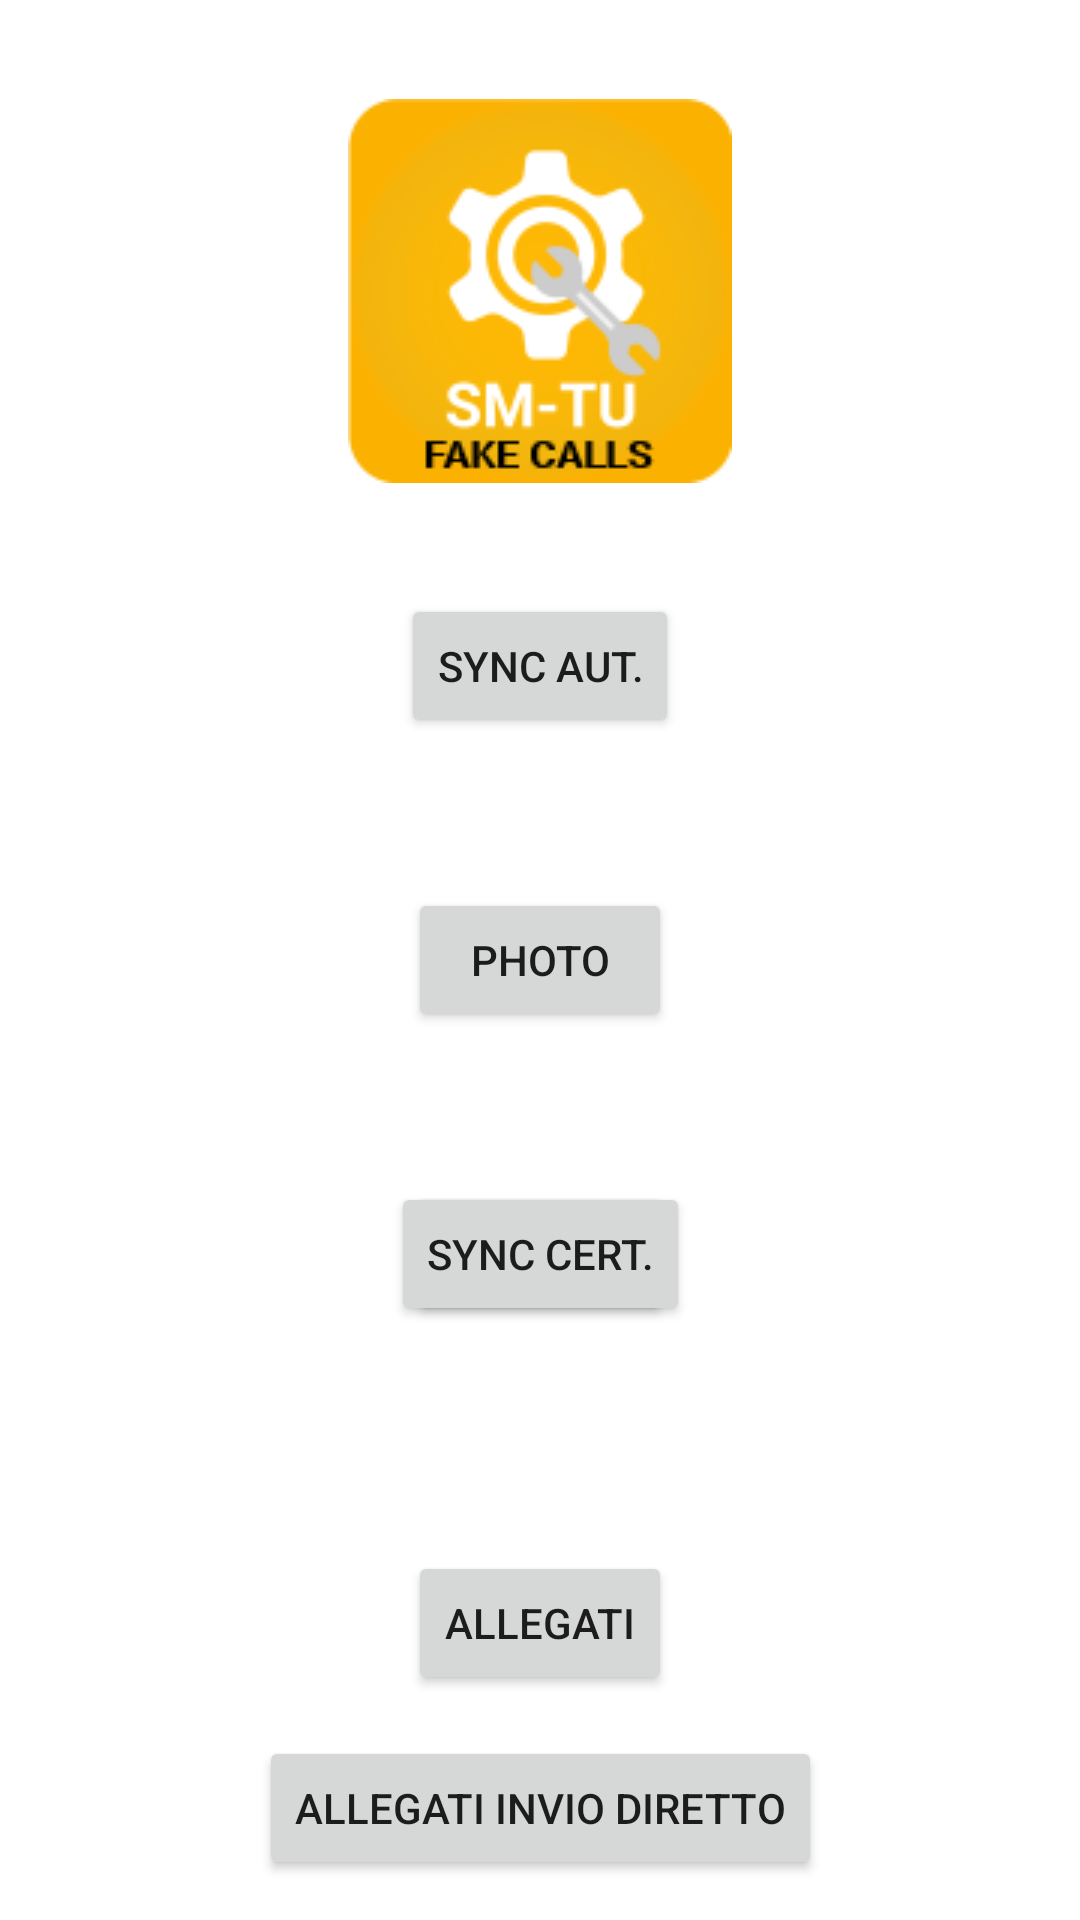

Android layout source for this screen:
<!-- AndroidManifest.xml: application theme Theme.Prove -->
<!-- res/layout/activity_main.xml -->
<?xml version="1.0" encoding="utf-8"?>
<androidx.constraintlayout.widget.ConstraintLayout xmlns:android="http://schemas.android.com/apk/res/android"
    xmlns:app="http://schemas.android.com/apk/res-auto"
    xmlns:tools="http://schemas.android.com/tools"
    android:id="@+id/mainView"
    android:layout_width="match_parent"
    android:layout_height="match_parent"
    tools:context=".MainActivity">

    <ImageView
        android:layout_width="wrap_content"
        android:layout_height="wrap_content"
        android:layout_marginBottom="150dp"
        app:layout_constraintBottom_toBottomOf="@id/photoBtn"
        app:layout_constraintLeft_toLeftOf="parent"
        app:layout_constraintRight_toRightOf="parent"
        app:layout_constraintTop_toTopOf="parent"
        app:srcCompat="@drawable/app_icon"
        tools:ignore="ContentDescription,HardcodedText" />

    <Button
        android:id="@+id/syncBtn"
        android:layout_width="wrap_content"
        android:layout_height="wrap_content"
        android:layout_marginTop="100dp"
        android:text="Sync Aut."
        app:layout_constraintBottom_toBottomOf="@id/photoBtn"
        app:layout_constraintLeft_toLeftOf="parent"
        app:layout_constraintRight_toRightOf="parent"
        app:layout_constraintTop_toTopOf="parent"
        tools:ignore="HardcodedText" />

    <Button
        android:id="@+id/photoBtn"
        android:layout_width="wrap_content"
        android:layout_height="wrap_content"
        android:text="Photo"
        app:layout_constraintBottom_toBottomOf="parent"
        app:layout_constraintLeft_toLeftOf="parent"
        app:layout_constraintRight_toRightOf="parent"
        app:layout_constraintTop_toTopOf="parent"
        tools:ignore="HardcodedText" />

    <Button
        android:id="@+id/videoBtn"
        android:layout_width="wrap_content"
        android:layout_height="wrap_content"
        android:layout_marginBottom="100dp"
        android:text="Video"
        app:layout_constraintBottom_toBottomOf="parent"
        app:layout_constraintLeft_toLeftOf="parent"
        app:layout_constraintRight_toRightOf="parent"
        app:layout_constraintTop_toTopOf="@+id/photoBtn"
        tools:ignore="HardcodedText" />
    <Button
        android:id="@+id/syncCertificate"
        android:layout_width="wrap_content"
        android:layout_height="wrap_content"
        android:layout_marginBottom="100dp"
        android:text="Sync Cert."
        app:layout_constraintBottom_toBottomOf="parent"
        app:layout_constraintLeft_toLeftOf="parent"
        app:layout_constraintRight_toRightOf="parent"
        app:layout_constraintTop_toTopOf="@+id/photoBtn"
        tools:ignore="HardcodedText" />

    <Button
        android:id="@+id/addAttachemnts"
        android:layout_width="wrap_content"
        android:layout_height="wrap_content"
        android:text="Allegati"
        app:layout_constraintBottom_toBottomOf="parent"
        app:layout_constraintEnd_toEndOf="parent"
        app:layout_constraintStart_toStartOf="parent"
        app:layout_constraintTop_toBottomOf="@+id/videoBtn" />

    <Button
        android:id="@+id/addDirectAttachemnts"
        android:layout_width="wrap_content"
        android:layout_height="wrap_content"
        android:text="Allegati invio diretto"
        app:layout_constraintBottom_toBottomOf="parent"
        app:layout_constraintEnd_toEndOf="parent"
        app:layout_constraintStart_toStartOf="parent"
        app:layout_constraintTop_toBottomOf="@+id/addAttachemnts" />

</androidx.constraintlayout.widget.ConstraintLayout>
<!-- resources referenced by this layout -->
<resources>
  <!-- drawable app_icon: png bitmap (drawable, 13974 bytes) -->
  <style name="Theme.Prove" parent="Theme.MaterialComponents.DayNight.DarkActionBar">
          
          <item name="colorPrimary">@color/purple_500</item>
          <item name="colorPrimaryVariant">@color/purple_700</item>
          <item name="colorOnPrimary">@color/white</item>
          
          <item name="colorSecondary">@color/teal_200</item>
          <item name="colorSecondaryVariant">@color/teal_700</item>
          <item name="colorOnSecondary">@color/black</item>
          
          <item name="android:statusBarColor" tools:targetApi="l">?attr/colorPrimaryVariant</item>
          
      </style>
  <!-- not gathered from this repository: default colours our renderer supplied (Android Studio template values) -->
  <color name="purple_500">#FF6200EE</color>
  <color name="purple_700">#FF3700B3</color>
  <color name="teal_200">#FF03DAC5</color>
  <color name="teal_700">#FF018786</color>
  <color name="black">#FF000000</color>
  <color name="white">#FFFFFFFF</color>
</resources>
